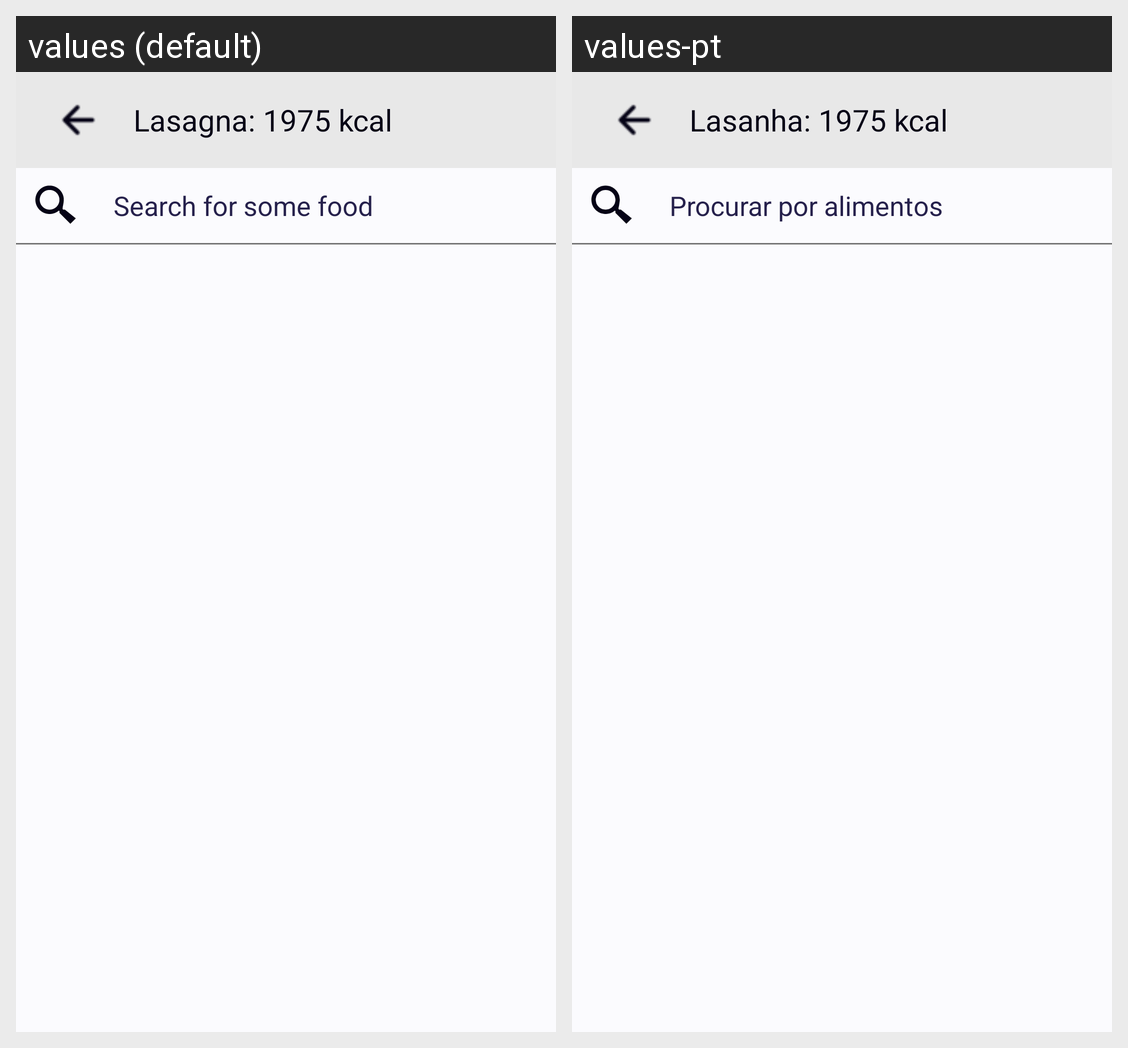

This grid shows one Android layout under two languages. Give, for every string resource on the screen, its name, the default text and each shown locale's text.
Android screen res/layout/activity_add_to_dish.xml rendered under 2 locales, left to right: values (default), values-pt. Device: Nexus 5 (rendered at 1080×1920; each locale shown at half size, 540×960, under a caption strip naming it); theme Theme.Myfitnessbuddy.
Strings drawn on this screen, with the default value and each locale's value (text and hints the layout hard-codes, and strings that could not be matched under every locale, appear in the picture but are not listed):

lasagna_1975
  values: Lasagna: 1975 kcal
  values-pt: Lasanha: 1975 kcal

search_foods
  values: Search for some food
  values-pt: Procurar por alimentos
